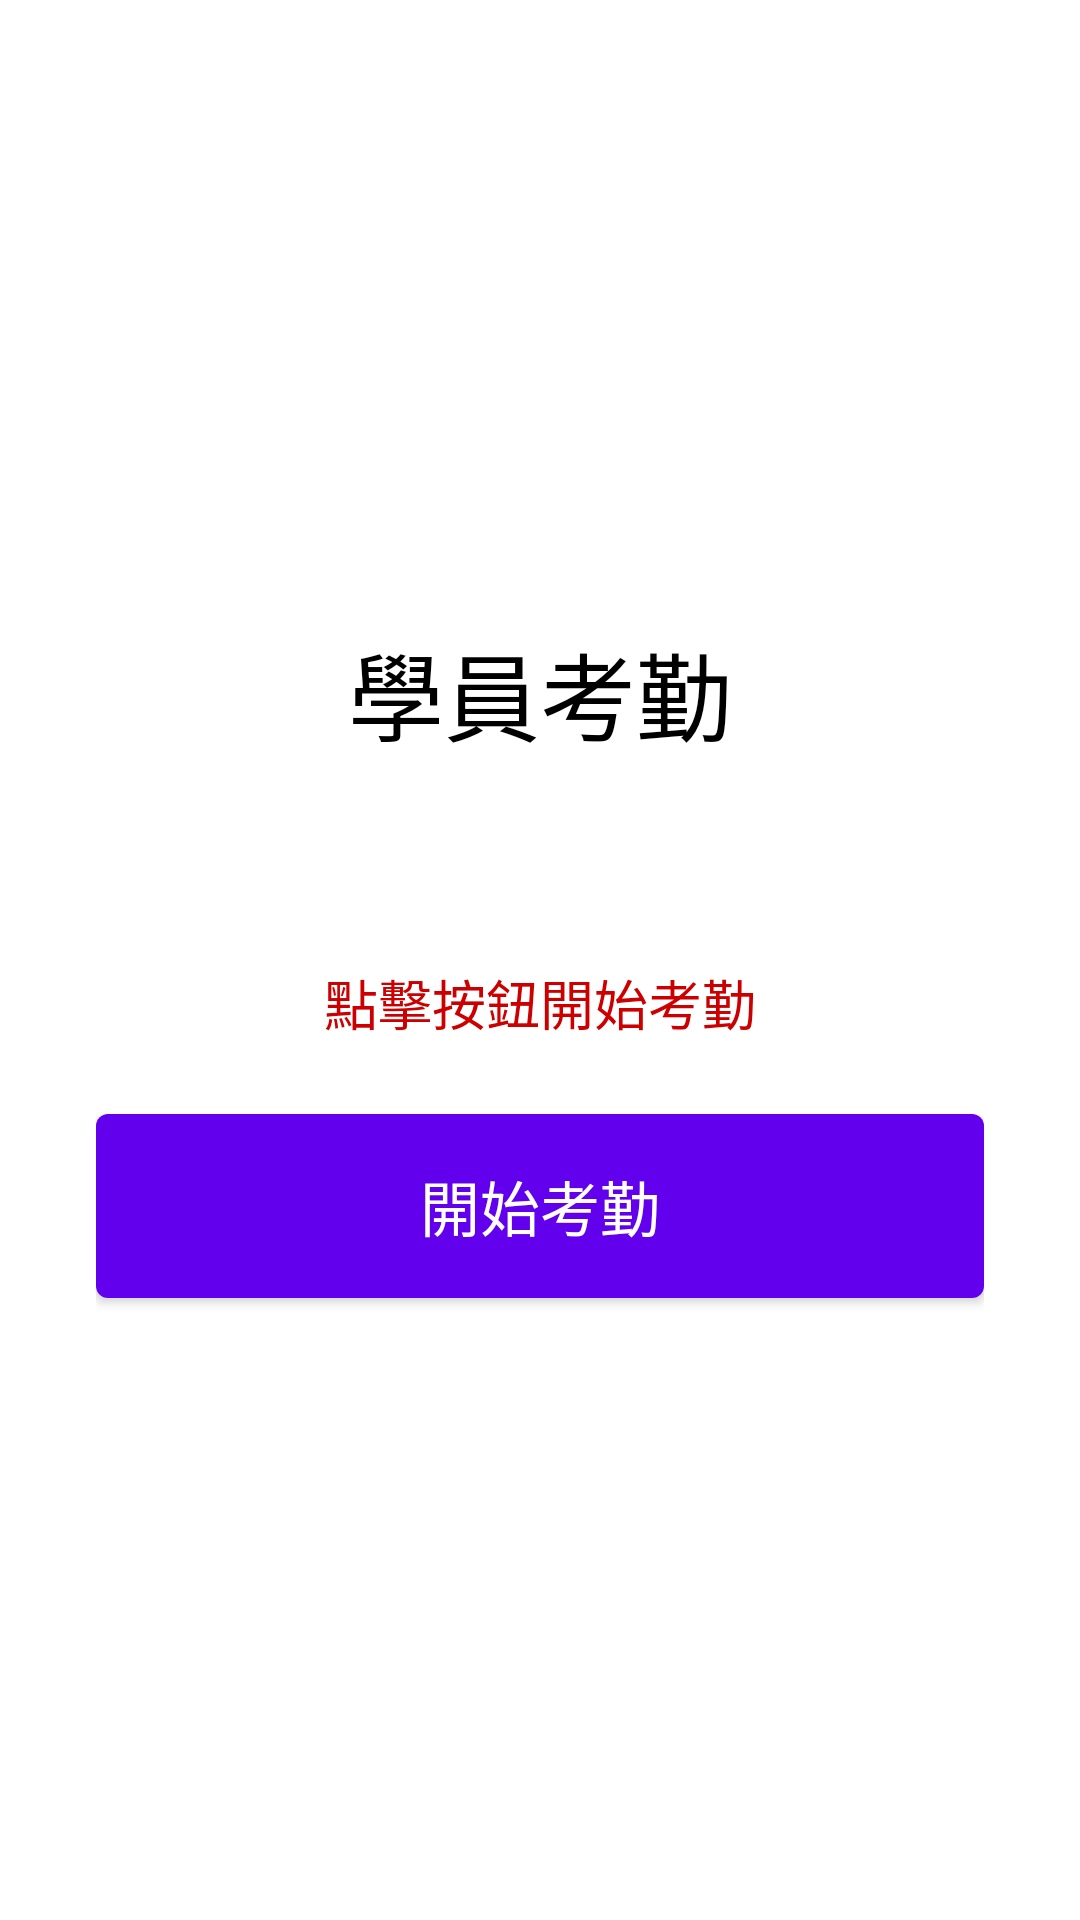

This screen was rendered from an Android layout file. Write that file and the resources it references.
<!-- AndroidManifest.xml: application theme Theme.Xuemeixue -->
<!-- res/layout/activity_attendance.xml -->
<?xml version="1.0" encoding="utf-8"?>
<LinearLayout
    xmlns:android="http://schemas.android.com/apk/res/android"
    android:layout_width="match_parent"
    android:layout_height="match_parent"
    android:orientation="vertical"
    android:padding="32dp"
    android:gravity="center"
    android:background="@android:color/white">

    <TextView
        android:layout_width="wrap_content"
        android:layout_height="wrap_content"
        android:text="學員考勤"
        android:textSize="32sp"
        android:textColor="@android:color/black"
        android:layout_gravity="center"
        android:layout_marginBottom="24dp" />

    <TextView
        android:id="@+id/tvStudentInfo"
        android:layout_width="match_parent"
        android:layout_height="wrap_content"
        android:layout_marginBottom="16dp"
        android:textAlignment="center"
        android:textSize="20sp"
        android:textColor="@android:color/black" />

    <TextView
        android:id="@+id/tvAttendanceStatus"
        android:layout_width="wrap_content"
        android:layout_height="wrap_content"
        android:text="點擊按鈕開始考勤"
        android:textColor="@android:color/holo_red_dark"
        android:textSize="18sp"
        android:layout_gravity="center_horizontal"
        android:layout_marginBottom="24dp"/>

    <Button
        android:id="@+id/btnStartAttendance"
        android:layout_width="match_parent"
        android:layout_height="wrap_content"
        android:text="開始考勤"
        android:background="@drawable/button_background"
        android:textSize="20sp"
        android:textColor="@android:color/white"
        android:padding="16dp" />

    <ProgressBar
        android:id="@+id/progressBar"
        android:layout_width="wrap_content"
        android:layout_height="wrap_content"
        android:layout_marginTop="16dp"
        android:visibility="gone"
        android:layout_gravity="center_horizontal"/>

</LinearLayout>
<!-- resources referenced by this layout -->
<resources>
  <!-- drawable button_background (drawable) -->
  <?xml version="1.0" encoding="utf-8"?>
  <shape xmlns:android="http://schemas.android.com/apk/res/android">
      <solid android:color="#6200EE" /> 
      <corners android:radius="4dp" /> 
  </shape>
  <style name="Theme.Xuemeixue" parent="Base.Theme.Xuemeixue" />
  <style name="Base.Theme.Xuemeixue" parent="Theme.Material3.DayNight.NoActionBar">
          
          
      </style>
</resources>
